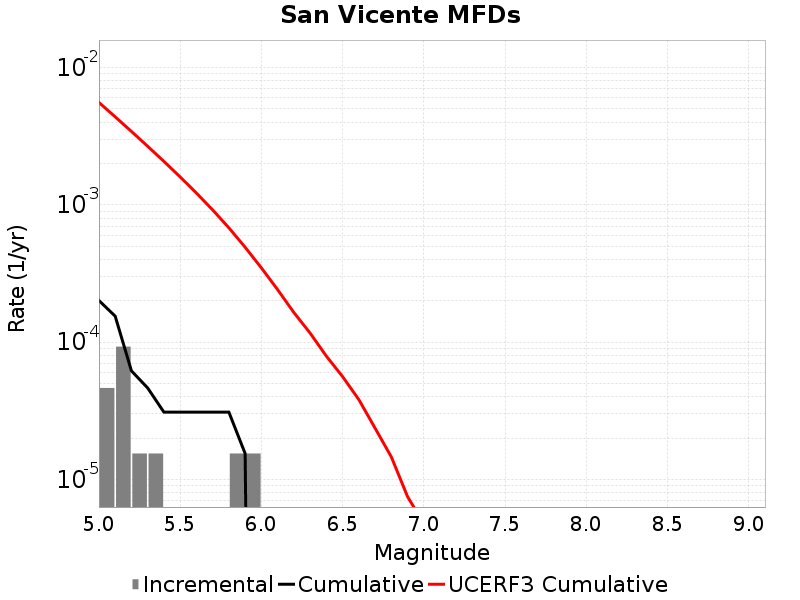

The file beside this chart, header and first rows:
Magnitude, Incremental Rate, Cumulative Rate, UCERF3 Cumulative Rate
5.05, 4.64391E-5, 2.012361E-4, 0.00557
5.15, 9.28782E-5, 1.54797E-4, 0.004375
5.25, 1.54797E-5, 6.19188E-5, 0.003426
5.35, 1.54797E-5, 4.64391E-5, 0.002672
5.45, 0.0, 3.09594E-5, 0.002073
5.55, 0.0, 3.09594E-5, 0.001597
5.65, 0.0, 3.09594E-5, 0.001219
5.75, 0.0, 3.09594E-5, 9.192582E-4
5.85, 1.54797E-5, 3.09594E-5, 6.808406E-4
5.95, 1.54797E-5, 1.54797E-5, 4.914587E-4
6.05, 0.0, 0.0, 3.4776068E-4
6.15, 0.0, 0.0, 2.4148129E-4
6.25, 0.0, 0.0, 1.6454907E-4
6.35, 0.0, 0.0, 1.1657311E-4
6.45, 0.0, 0.0, 7.92254E-5
6.55, 0.0, 0.0, 5.6200817E-5
6.65, 0.0, 0.0, 3.821032E-5
6.75, 0.0, 0.0, 2.3683464E-5
6.85, 0.0, 0.0, 1.4625135E-5
6.95, 0.0, 0.0, 7.5082435E-6
7.05, 0.0, 0.0, 4.7757267E-6
7.15, 0.0, 0.0, 3.1431255E-6
7.25, 0.0, 0.0, 2.8204786E-6
7.35, 0.0, 0.0, 2.5347852E-6
7.45, 0.0, 0.0, 2.2447027E-6
7.55, 0.0, 0.0, 1.7302104E-6
7.65, 0.0, 0.0, 1.0611805E-6
7.75, 0.0, 0.0, 5.6855947E-7
7.85, 0.0, 0.0, 3.800911E-7
7.95, 0.0, 0.0, 2.602545E-10
8.05, 0.0, 0.0, 0.0
8.15, 0.0, 0.0, 0.0
8.25, 0.0, 0.0, 0.0
8.35, 0.0, 0.0, 0.0
8.45, 0.0, 0.0, 0.0
8.55, 0.0, 0.0, 0.0
8.65, 0.0, 0.0, 0.0
8.75, 0.0, 0.0, 0.0
8.85, 0.0, 0.0, 0.0
8.95, 0.0, 0.0, 0.0
9.05, 0.0, 0.0, 0.0
